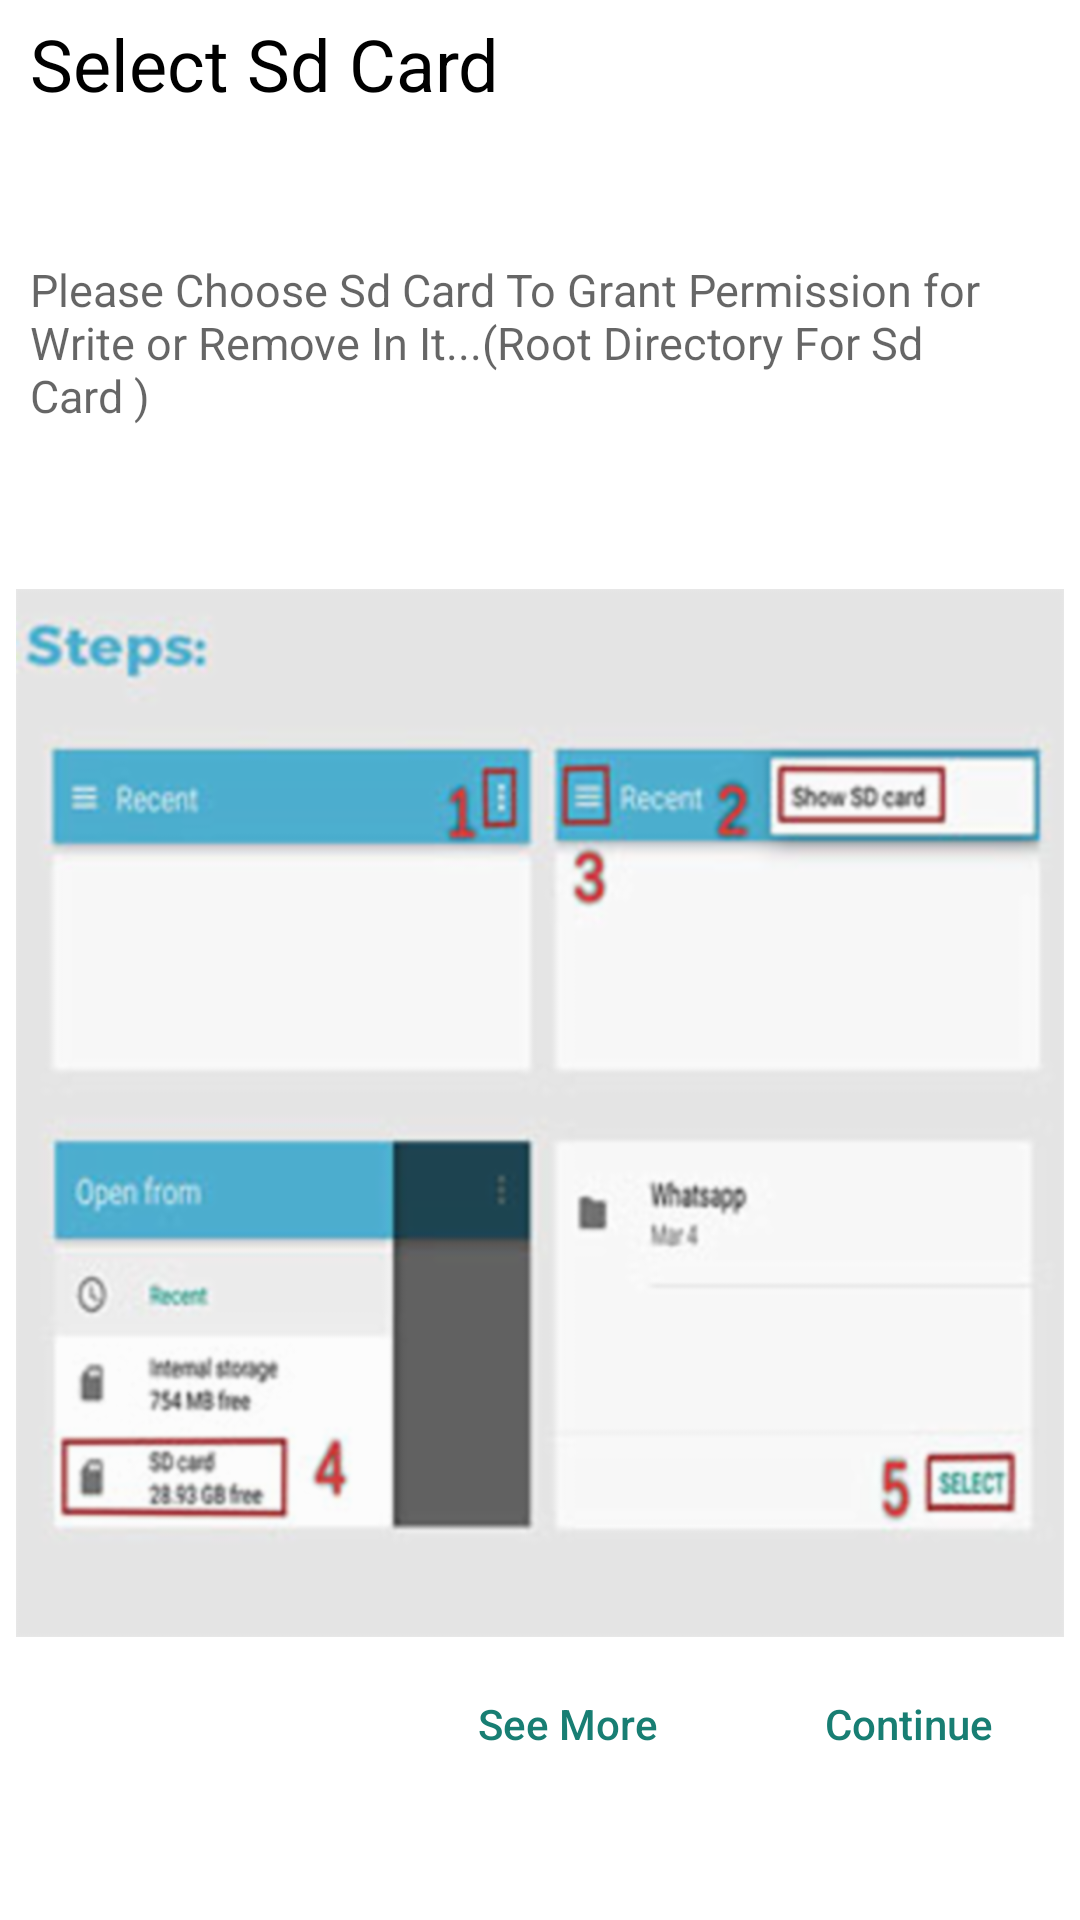

Here is an Android app screen rendered from its layout file. Give the layout XML and the strings, colors and styles it references.
<!-- AndroidManifest.xml: application theme AppTheme -->
<!-- res/layout/activity_custom_dialog_sd_select.xml -->
<?xml version="1.0" encoding="utf-8"?>
<LinearLayout xmlns:android="http://schemas.android.com/apk/res/android"
    xmlns:app="http://schemas.android.com/apk/res-auto"
    xmlns:tools="http://schemas.android.com/tools"
    android:layout_width="match_parent"
    android:layout_height="wrap_content"
    android:background="#ffffff"
    android:orientation="vertical">


    <TextView
        android:id="@+id/textView9"
        android:layout_width="match_parent"
        android:layout_height="wrap_content"
        android:layout_marginTop="5dp"
        android:layout_weight="1"
        android:fontFamily="sans-serif"
        android:paddingLeft="10dp"
        android:text="Select Sd Card"
        android:textColor="#000000"
        android:textSize="24sp"
        android:typeface="normal"
        tools:text="Select Sd Card" />


    <TextView
        android:id="@+id/textView12"
        android:layout_width="wrap_content"
        android:layout_height="wrap_content"
        android:layout_weight="1"
        android:alpha="0.6"
        android:fontFamily="sans-serif"
        android:lineSpacingExtra="0sp"
        android:paddingBottom="5dp"
        android:paddingLeft="10dp"
        android:paddingRight="10dp"
        android:text="Please Choose Sd Card To Grant Permission for Write or Remove In It...(Root Directory For Sd Card )"
        android:textColor="#000000"
        android:textSize="15sp"
        android:typeface="normal" />

    <ImageView
        android:id="@+id/step_Image_View"
        android:layout_width="match_parent"
        android:layout_height="300dp"
        android:layout_weight="1"
        app:srcCompat="@drawable/steps" />

    <LinearLayout
        android:layout_width="match_parent"
        android:layout_height="30dp"
        android:layout_marginBottom="10dp"
        android:layout_marginTop="5dp"
        android:layout_weight="1"
        android:orientation="horizontal">

        <TextView
            android:id="@+id/textView11"
            android:layout_width="wrap_content"
            android:layout_height="wrap_content"
            android:layout_weight="1"
            android:text="TextView sadasd"
            android:visibility="invisible" />

        <Button
            android:id="@+id/see_More_button"
            android:stateListAnimator="@null"
            android:layout_width="wrap_content"
            android:layout_height="wrap_content"
            android:layout_weight="1"
            android:background="#ffffff"
            android:paddingBottom="0dp"
            android:text="See More"
            android:textAllCaps="false"
            android:textColor="@color/colorPrimary" />

        <Button
            android:id="@+id/ok_Button"
            android:stateListAnimator="@null"
            android:layout_width="wrap_content"
            android:layout_height="wrap_content"
            android:layout_weight="1"
            android:background="#ffffff"
            android:text="Continue"
            android:textAllCaps="false"
            android:textColor="@color/colorPrimary" />
    </LinearLayout>
</LinearLayout>
<!-- resources referenced by this layout -->
<resources>
  <color name="colorPrimary">#187e73</color>
  <!-- drawable steps: webp bitmap (drawable-hdpi, 43038 bytes) -->
  <style name="AppTheme" parent="Theme.AppCompat">
          
          <item name="colorPrimary">@color/colorPrimary</item>
          <item name="colorPrimaryDark">@color/colorPrimaryDark</item>
          <item name="colorAccent">@color/colorAccent</item>
          <item name="windowActionBar">false</item>
          <item name="windowNoTitle">true</item>
          <item name="listPreferredItemHeightSmall">60dp</item>
  
      </style>
  <color name="colorPrimaryDark">#075e54</color>
  <color name="colorAccent">#187e73</color>
</resources>
